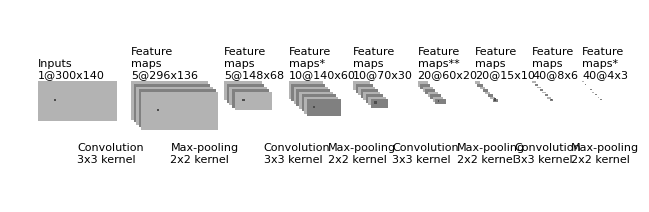

Source code (Python):
"""
[redacted]
All rights reserved.

Redistribution and use in source and binary forms, with or without
    modification, are permitted provided that the following conditions are met:

1. Redistributions of source code must retain the above copyright notice, this
    list of conditions and the following disclaimer.

2. Redistributions in binary form must reproduce the above copyright notice,
    this list of conditions and the following disclaimer in the documentation
    and/or other materials provided with the distribution.

3. Neither the name of the copyright holder nor the names of its contributors
    may be used to endorse or promote products derived from this software
    without specific prior written permission.

THIS SOFTWARE IS PROVIDED BY THE COPYRIGHT HOLDERS AND CONTRIBUTORS "AS IS"
    AND ANY EXPRESS OR IMPLIED WARRANTIES, INCLUDING, BUT NOT LIMITED TO, THE
    IMPLIED WARRANTIES OF MERCHANTABILITY AND FITNESS FOR A PARTICULAR PURPOSE
    ARE DISCLAIMED. IN NO EVENT SHALL THE COPYRIGHT HOLDER OR CONTRIBUTORS BE
    LIABLE FOR ANY DIRECT, INDIRECT, INCIDENTAL, SPECIAL, EXEMPLARY, OR
    CONSEQUENTIAL DAMAGES (INCLUDING, BUT NOT LIMITED TO, PROCUREMENT OF
    SUBSTITUTE GOODS OR SERVICES; LOSS OF USE, DATA, OR PROFITS; OR BUSINESS
    INTERRUPTION) HOWEVER CAUSED AND ON ANY THEORY OF LIABILITY, WHETHER IN
    CONTRACT, STRICT LIABILITY, OR TORT (INCLUDING NEGLIGENCE OR OTHERWISE)
    ARISING IN ANY WAY OUT OF THE USE OF THIS SOFTWARE, EVEN IF ADVISED OF THE
    POSSIBILITY OF SUCH DAMAGE.
"""


import os
import numpy as np
import matplotlib.pyplot as plt
plt.rcdefaults()
from matplotlib.lines import Line2D
from matplotlib.patches import Rectangle
from matplotlib.collections import PatchCollection


NumConvMax = 8
NumFcMax = 20
White = 1.
Light = 0.7
Medium = 0.5
Dark = 0.3
Black = 0.


def add_layer(patches, colors, size=24, num=5,
              top_left=[0, 0],
              loc_diff=[3, -3],
              ):
    size = np.floor(size/3)
    # add a rectangle
    top_left = np.array(top_left)
    loc_diff = np.array(loc_diff)
    loc_start = top_left - np.array([0, size])
    for ind in range(num):
        patches.append(Rectangle(loc_start + ind * loc_diff, size*2, size))
        if ind % 2:
            colors.append(Medium)
        else:
            colors.append(Light)


def add_mapping(patches, colors, start_ratio, patch_size, ind_bgn,
                top_left_list, loc_diff_list, num_show_list, size_list):
    start_loc = top_left_list[ind_bgn] \
        + (num_show_list[ind_bgn] - 1) * np.array(loc_diff_list[ind_bgn]) \
        + np.array([start_ratio[0] * np.floor(size_list[ind_bgn]/3),
                    -start_ratio[1] * np.floor(size_list[ind_bgn]/3)])

    end_loc = top_left_list[ind_bgn + 1] \
        + (num_show_list[ind_bgn + 1] - 1) \
        * np.array(loc_diff_list[ind_bgn + 1]) \
        + np.array([(start_ratio[0] + .5 * patch_size / np.floor(size_list[ind_bgn]/3)) *
                    np.floor(size_list[ind_bgn + 1] / 3),
                    -(start_ratio[1] - .5 * patch_size / np.floor(size_list[ind_bgn]/3)) *
                    np.floor(size_list[ind_bgn + 1] / 3)])

    patches.append(Rectangle(start_loc, patch_size, patch_size))
    colors.append(Dark)
    patches.append(Line2D([start_loc[0], end_loc[0]],
                          [start_loc[1], end_loc[1]]))
    colors.append(Black)
    patches.append(Line2D([start_loc[0] + patch_size, end_loc[0]],
                          [start_loc[1], end_loc[1]]))
    colors.append(Black)
    patches.append(Line2D([start_loc[0], end_loc[0]],
                          [start_loc[1] + patch_size, end_loc[1]]))
    colors.append(Black)
    patches.append(Line2D([start_loc[0] + patch_size, end_loc[0]],
                          [start_loc[1] + patch_size, end_loc[1]]))
    colors.append(Black)


def label(xy, text, xy_off=[0, 4]):
    plt.text(xy[0] + xy_off[0], xy[1] + xy_off[1], text,
             family='sans-serif', size=8)


if __name__ == '__main__':

    fc_unit_size = 5
    layer_width = 70*1.2

    patches = []
    colors = []

    fig, ax = plt.subplots()


    ############################
    # conv layers
    size_list = [140,  136, 68,  60,  30, 20, 10, 6, 3]
    width_list = [300, 296, 148, 140, 70, 60, 15, 8, 4]

    num_list = [1, 5, 5, 10, 10, 20, 20, 40, 40]
    x_diff_list = [0, layer_width*1.3, layer_width*1.3, layer_width*0.9, layer_width*0.9,  layer_width*0.9, layer_width*0.8, layer_width*0.8, layer_width*0.7,  layer_width*0.9, layer_width*0.5, layer_width*0.5, layer_width*0.5]
    # text_list = ['Inputs'] + ['Feature\nmaps*', 'Feature\nmaps'] * (len(size_list)/2 - 1) + ['Outputs']
    text_list = ['Inputs'] + ['Feature\nmaps', 'Feature\nmaps', 'Feature\nmaps*', 'Feature\nmaps', 'Feature\nmaps**', 'Feature\nmaps', 'Feature\nmaps', 'Feature\nmaps*', 'Feature\nmaps', 'Feature\nmaps*'] + ['Outputs']

    loc_diff_list = [[3, -3]] * len(size_list)

    num_show_list = list(map(min, num_list, [NumConvMax] * len(num_list)))
    top_left_list = np.c_[np.cumsum(x_diff_list), np.zeros(len(x_diff_list))]

    for ind in range(len(size_list)):
        add_layer(patches, colors, size=size_list[ind],
                  num=num_show_list[ind],
                  top_left=top_left_list[ind], loc_diff=loc_diff_list[ind])
        label(top_left_list[ind], text_list[ind] + '\n{}@{}x{}'.format(
            num_list[ind], width_list[ind], size_list[ind]))


    ############################
    # in between layers
    start_ratio_list = [[0.4, 0.5], [0.4, 0.5], [0.4, 0.5], [0.4, 0.5], [0.4, 0.5], [0.4, 0.5], [0.4, 0.5], [0.4, 0.5]]
    patch_size_list = [3, 2, 3, 2, 3, 2, 3, 2]
    ind_bgn_list = range(len(patch_size_list))
    text_list = ['Convolution', 'Max-pooling', 'Convolution', 'Max-pooling', 'Convolution', 'Max-pooling', 'Convolution', 'Max-pooling']

    for ind in range(len(patch_size_list)):
        add_mapping(patches, colors, start_ratio_list[ind],
                    patch_size_list[ind], ind,
                    top_left_list, loc_diff_list, num_show_list, size_list)
        label(top_left_list[ind], text_list[ind] + '\n{}x{} kernel'.format(
            patch_size_list[ind], patch_size_list[ind]), xy_off=[46, -95])

    # label(top_left_list[1], "* Three sequential convolutional layers  ", xy_off=[-20, -135])
    # label(top_left_list[1], "** Two sequential convolutional layers  ", xy_off=[-20, -155])


    # ############################
    # # fully connected layers
    # size_list = [3, 3, 3]
    # num_list = [500, 200, 100]
    # num_show_list = list(map(min, num_list, [NumFcMax] * len(num_list)))
    # x_diff_list = [sum(x_diff_list) + layer_width, layer_width, layer_width]
    # top_left_list = np.c_[np.cumsum(x_diff_list), np.zeros(len(x_diff_list))]
    # loc_diff_list = [[fc_unit_size, -fc_unit_size]] * len(top_left_list)
    # text_list = ['Hidden\nunits'] * (len(size_list) - 1) + ['Outputs']
    #
    # for ind in range(len(size_list)):
    #     add_layer(patches, colors, size=size_list[ind], num=num_show_list[ind],
    #               top_left=top_left_list[ind], loc_diff=loc_diff_list[ind])
    #     label(top_left_list[ind], text_list[ind] + '\n{}'.format(
    #         num_list[ind]))
    #
    # text_list = ['Fully-Connected\n', 'Fully-Connected\n', 'Fully-Connected\n', 'Fully-Connected\n']
    #
    # for ind in range(len(size_list)):
    #     label(top_left_list[ind], text_list[ind], xy_off=[-10, -65])

    ############################
    colors += [0, 1]
    collection = PatchCollection(patches, cmap=plt.cm.gray)
    collection.set_array(np.array(colors))
    ax.add_collection(collection)
    plt.tight_layout()
    plt.axis('equal')
    plt.axis('off')
    plt.show()
    fig.set_size_inches(8, 2.5)

    fig_dir = './'
    fig_ext = '.png'
    fig.savefig(os.path.join(fig_dir, 'convnet_fig' + fig_ext),
                bbox_inches='tight', pad_inches=0)
